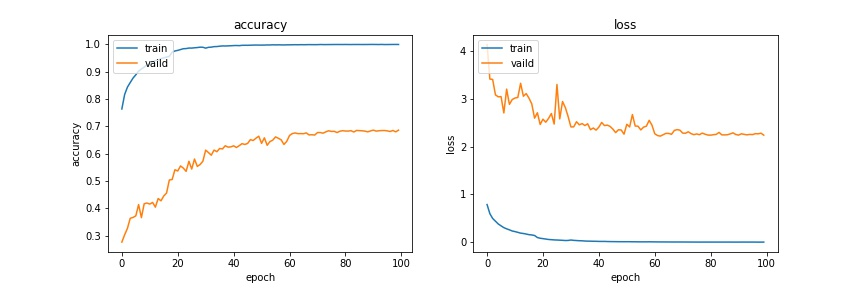

Source data for this figure (header and first rows):
loss, categorical_accuracy, val_loss, val_categorical_accuracy, lr
0.7895, 0.763, 4.139, 0.2759, 0.0005
0.5991, 0.8158, 3.415, 0.3026, 0.0005
0.4985, 0.8428, 3.407, 0.3262, 0.0005
0.4411, 0.8597, 3.084, 0.3632, 0.0005
0.3835, 0.8759, 3.043, 0.3661, 0.0005
0.3442, 0.888, 3.048, 0.372, 0.0005
0.3067, 0.9013, 2.707, 0.4134, 0.0005
0.2816, 0.9093, 3.205, 0.3654, 0.0005
0.2603, 0.9163, 2.885, 0.4163, 0.0005
0.2363, 0.9244, 2.988, 0.419, 0.0005
0.2237, 0.9291, 3.018, 0.4151, 0.0005
0.2082, 0.9349, 3.031, 0.4211, 0.0005
0.1917, 0.9401, 3.327, 0.4039, 0.0005
0.1839, 0.9417, 3.055, 0.4354, 0.0005
0.1725, 0.947, 3.111, 0.4271, 0.0005
0.1595, 0.95, 3.015, 0.4447, 0.0005
0.1533, 0.953, 2.894, 0.4555, 0.0005
0.1422, 0.9555, 2.597, 0.5033, 0.0001581
0.09957, 0.9708, 2.71, 0.5049, 0.0001581
0.08465, 0.9752, 2.465, 0.5407, 0.0001581
0.07647, 0.9774, 2.576, 0.5361, 0.0001581
0.06792, 0.9804, 2.512, 0.5547, 0.0001581
0.05883, 0.9834, 2.592, 0.5467, 0.0001581
0.05472, 0.9839, 2.694, 0.5348, 0.0001581
0.04979, 0.9859, 2.474, 0.5718, 0.0001581
0.04747, 0.9857, 3.302, 0.5432, 0.0001581
0.04453, 0.9868, 2.582, 0.5799, 0.0001581
0.04129, 0.9877, 2.945, 0.5528, 0.0001581
0.037, 0.9891, 2.819, 0.5598, 0.0001581
0.03855, 0.9888, 2.63, 0.5718, 0.0001581
0.04761, 0.9856, 2.414, 0.6126, 5.0000002e-05
0.0405, 0.9885, 2.415, 0.6035, 5.0000002e-05
0.03651, 0.9892, 2.522, 0.5939, 5.0000002e-05
0.03308, 0.9911, 2.457, 0.6127, 5.0000002e-05
0.03096, 0.9914, 2.483, 0.6067, 5.0000002e-05
0.02626, 0.9926, 2.443, 0.6185, 5.0000002e-05
0.0243, 0.9937, 2.479, 0.6167, 5.0000002e-05
0.0234, 0.9934, 2.355, 0.6284, 5.0000002e-05
0.02165, 0.9938, 2.391, 0.6235, 5.0000002e-05
0.0209, 0.9942, 2.347, 0.6243, 5.0000002e-05
0.01868, 0.995, 2.41, 0.6282, 5.0000002e-05
0.01791, 0.9952, 2.508, 0.6221, 5.0000002e-05
0.01846, 0.9947, 2.442, 0.6287, 5.0000002e-05
0.01621, 0.9959, 2.452, 0.6361, 5.0000002e-05
0.01493, 0.9961, 2.424, 0.6333, 5.0000002e-05
0.01419, 0.9959, 2.369, 0.6369, 5.0000002e-05
0.01359, 0.9963, 2.294, 0.6509, 5.0000002e-05
0.01264, 0.9967, 2.355, 0.6477, 5.0000002e-05
0.0126, 0.9969, 2.35, 0.6562, 5.0000002e-05
0.01224, 0.9966, 2.262, 0.6634, 5.0000002e-05
0.01238, 0.9967, 2.469, 0.6372, 5.0000002e-05
0.01235, 0.9967, 2.413, 0.6574, 5.0000002e-05
0.01027, 0.9973, 2.673, 0.6301, 5.0000002e-05
0.01083, 0.9971, 2.432, 0.6438, 5.0000002e-05
0.009314, 0.9977, 2.429, 0.649, 5.0000002e-05
0.009434, 0.9974, 2.351, 0.6609, 5.0000002e-05
0.009214, 0.9976, 2.409, 0.6558, 5.0000002e-05
0.009209, 0.9975, 2.429, 0.6502, 5.0000002e-05
0.00991, 0.9972, 2.551, 0.6334, 5.0000002e-05
0.009404, 0.9976, 2.45, 0.6444, 5.0000002e-05
... 40 more rows
